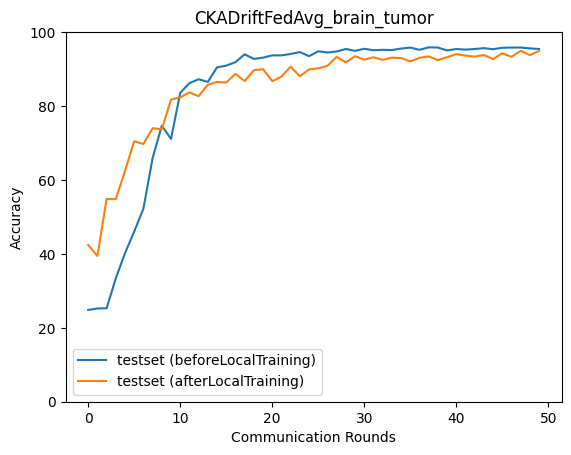

Source data for this figure (header and first rows):
epoch, accuracy_test_before, macro_f1_test_before, macro_precision_test_before, macro_recall_test_before, accuracy_test_after, macro_f1_test_after, macro_precision_test_after, macro_recall_test_after
0, 24.83, 9.946, 6.208, 25.0, 42.43, 40.78, 43.71, 42.35
1, 25.22, 10.07, 6.306, 25.0, 39.42, 38.29, 45.97, 39.19
2, 25.28, 10.2, 12.57, 25.06, 54.84, 53.74, 55.5, 54.75
3, 33.41, 22.68, 25.3, 33.38, 54.79, 54.47, 56.38, 54.7
4, 40.2, 28.93, 30.24, 40.33, 62.42, 62.38, 64.14, 62.38
5, 46.05, 38.04, 61.96, 46.21, 70.49, 70.65, 71.17, 70.42
6, 52.23, 46.87, 68.83, 52.36, 69.71, 69.69, 69.79, 69.69
7, 65.92, 64.93, 75.15, 66.04, 74, 73.87, 74.09, 73.93
8, 74.67, 74.1, 78.9, 74.76, 73.72, 73.6, 74.41, 73.59
9, 71.1, 70.99, 79.5, 71.17, 81.74, 81.76, 81.95, 81.73
10, 83.57, 83.52, 85.32, 83.66, 82.35, 82.33, 82.5, 82.32
11, 86.19, 86.18, 86.97, 86.28, 83.69, 83.59, 83.72, 83.68
12, 87.25, 87.14, 87.87, 87.28, 82.68, 82.47, 82.57, 82.64
13, 86.53, 86.44, 87.74, 86.57, 85.75, 85.74, 85.78, 85.73
14, 90.48, 90.48, 90.67, 90.51, 86.53, 86.45, 86.8, 86.55
15, 90.92, 90.91, 91.15, 90.97, 86.36, 86.29, 86.28, 86.33
16, 91.87, 91.87, 92.02, 91.9, 88.7, 88.64, 88.64, 88.69
17, 93.99, 93.99, 93.99, 94, 86.75, 86.75, 86.8, 86.76
18, 92.76, 92.77, 92.86, 92.79, 89.7, 89.67, 89.67, 89.68
19, 93.1, 93.09, 93.13, 93.11, 89.98, 89.94, 90.26, 89.98
20, 93.71, 93.71, 93.84, 93.74, 86.75, 86.72, 86.93, 86.76
21, 93.71, 93.71, 93.86, 93.74, 87.97, 88.02, 88.23, 87.95
22, 94.1, 94.09, 94.1, 94.11, 90.65, 90.63, 90.79, 90.64
23, 94.6, 94.59, 94.67, 94.62, 88.03, 88.03, 88.14, 88.05
24, 93.49, 93.47, 93.57, 93.51, 89.92, 89.83, 89.83, 89.9
25, 94.82, 94.8, 94.81, 94.84, 90.2, 90.15, 90.25, 90.23
26, 94.49, 94.49, 94.54, 94.51, 90.87, 90.81, 90.8, 90.85
27, 94.77, 94.75, 94.8, 94.79, 93.32, 93.28, 93.27, 93.32
28, 95.43, 95.42, 95.42, 95.45, 91.82, 91.8, 92.15, 91.85
29, 94.93, 94.91, 95.04, 94.96, 93.49, 93.44, 93.47, 93.49
30, 95.49, 95.47, 95.49, 95.51, 92.54, 92.51, 92.68, 92.56
31, 95.1, 95.07, 95.16, 95.13, 93.21, 93.18, 93.21, 93.21
32, 95.21, 95.19, 95.26, 95.23, 92.48, 92.42, 92.48, 92.49
33, 95.16, 95.12, 95.24, 95.18, 93.1, 93.06, 93.05, 93.1
34, 95.55, 95.53, 95.54, 95.56, 92.98, 92.96, 92.95, 92.98
35, 95.82, 95.81, 95.87, 95.84, 92.09, 92.05, 92.07, 92.1
36, 95.21, 95.19, 95.2, 95.22, 93.04, 93, 92.99, 93.05
37, 95.88, 95.87, 95.89, 95.9, 93.43, 93.42, 93.51, 93.43
38, 95.82, 95.81, 95.84, 95.84, 92.43, 92.38, 92.38, 92.44
39, 95.04, 95.01, 95.05, 95.06, 93.21, 93.18, 93.22, 93.23
40, 95.43, 95.41, 95.44, 95.45, 94.04, 94.02, 94.11, 94.06
41, 95.27, 95.25, 95.3, 95.28, 93.65, 93.61, 93.68, 93.66
42, 95.43, 95.42, 95.46, 95.45, 93.37, 93.34, 93.45, 93.38
43, 95.66, 95.64, 95.68, 95.67, 93.82, 93.79, 93.84, 93.83
44, 95.38, 95.36, 95.43, 95.4, 92.71, 92.69, 92.84, 92.73
45, 95.77, 95.76, 95.81, 95.79, 94.27, 94.25, 94.25, 94.27
46, 95.82, 95.8, 95.85, 95.84, 93.32, 93.26, 93.26, 93.31
47, 95.82, 95.81, 95.87, 95.84, 94.93, 94.92, 94.99, 94.94
48, 95.6, 95.59, 95.65, 95.62, 93.76, 93.76, 93.78, 93.77
49, 95.43, 95.42, 95.46, 95.45, 94.93, 94.9, 94.95, 94.95
